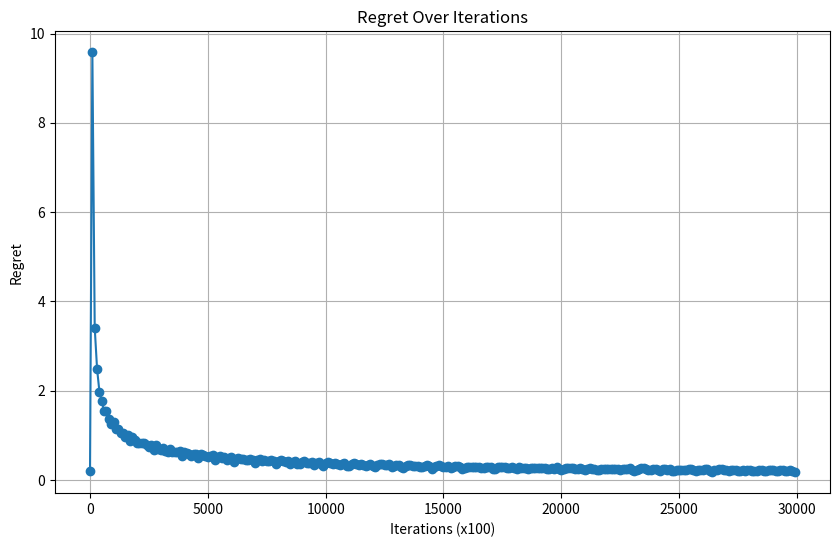

Write the Python code that produced this figure.
import matplotlib.pyplot as plt
import numpy as np

strategy = [[0 for x in range(2)] for y in range(12)]
beliefs = [[0 for x in range(2)] for y in range(12)]
utilities = [[0 for x in range(2)] for y in range(12)]

strategy[0][0] = 2/3
strategy[1][0] = 1/2
strategy[2][0] = 1/3
strategy[3][0] = 1
strategy[4][0] = 1
strategy[5][0] = 1/2
strategy[6][0] = 2/3
strategy[7][0] = 0
strategy[8][0] = 1/3
strategy[9][0] = 1
strategy[10][0] = 1/2
strategy[11][0] = 0

for i in range(12):
    strategy[i][1] = 1 - strategy[i][0]


CARDS = ["K", "Q", "J"]
MOVE = ["", "b", "p", "pb"]
temp = ["K", "Q", "J", "Kb", "Kp", "Qb", "Qp", "Jb", "Jp", "Kpb", "Qpb", "Jpb"]


class InfoSet:

    def __init__(self, info):
        self.infoSet = info
        self.bet = strategy[temp.index(info)][0]
        self.fold = strategy[temp.index(info)][1]
        self.gains = [0, 0]

    def findBelief(self):
        cur_card = self.infoSet[0]
        cards = [card for card in CARDS if card != cur_card]
        belief = {}
        if len(self.infoSet)== 1:
            belief[0] = 1/2
            belief[1] = 1/2
            return belief

        action = self.infoSet[1]
        if len(self.infoSet)== 3:
            a = infoSets.get(cards[0]+action).bet
            b = infoSets.get(cards[1]+action).bet
        else:
            if action == "b":
                a = infoSets.get(cards[0]).bet
                b = infoSets.get(cards[1]).bet
            else:
                a = infoSets.get(cards[0]).fold
                b = infoSets.get(cards[1]).fold

        if a > 0:
            belief[0] = a/(a+b)
        else:
            belief[0] = 0
        belief[1] = 1 - belief[0]
        return belief

    def findUtility(self):
        cost = 1
        c = 2
        c2 = c
        utility = {}
        cur_card = self.infoSet[0]
        cards = [card for card in CARDS if card != cur_card]
        if  CARDS.index(cur_card) > CARDS.index(cards[0]):
            c *= -1
        if  CARDS.index(cur_card) > CARDS.index(cards[1]):
            c2 *= -1
        cost *= -1

        a = beliefs[temp.index(self.infoSet)][0]
        b = beliefs[temp.index(self.infoSet)][1]
        d = infoSets.get(cards[0] + "pb").bet
        e = infoSets.get(cards[0] + "pb").fold
        d2 = infoSets.get(cards[1] + "pb").bet
        e2 = infoSets.get(cards[1] + "pb").fold

        if len(self.infoSet) == 3 or len(self.infoSet) == 2 and self.infoSet[1] == "b":
            utility[0] = a*c + b*c2
            utility[1] = a*cost + b*cost

        elif len(self.infoSet) == 2:
            utility[0] = a*(d*c + e*(cost*-1)) + b*(d2*c2 + e2*(cost*-1))
            if  CARDS.index(cur_card) > CARDS.index(cards[0]):
                cost = -1
            else: cost = 1
            if  CARDS.index(cur_card) > CARDS.index(cards[1]):
                cost2 = -1
            else: cost2 = 1
            utility[1] = a*cost + b*cost2

        else:
            d = infoSets.get(cards[0] + "b").bet
            e = infoSets.get(cards[0] + "b").fold
            d2 = infoSets.get(cards[1] + "b").bet
            e2 = infoSets.get(cards[1] + "b").fold

            utility[0] = a*(d*c + e*(cost*-1)) + b*(d2*c + e2*(cost*-1))

            d = infoSets.get(cards[0] + "p").bet
            e = infoSets.get(cards[0] + "p").fold
            d2 = infoSets.get(cards[1] + "p").bet
            e2 = infoSets.get(cards[1] + "p").fold

            f = utilities[temp.index(self.infoSet + "pb")][0]
            h = utilities[temp.index(self.infoSet + "pb")][1]
            c = f*infoSets.get(cur_card + "pb").bet + h*infoSets.get(cur_card + "pb").fold

            if  CARDS.index(cur_card) > CARDS.index(cards[0]):
                cost = -1
            else: cost = 1
            if  CARDS.index(cur_card) > CARDS.index(cards[1]):
                cost2 = -1
            else: cost2 = 1

            utility[1] = a*(d*c + e*cost) + b*(d2*c + e2*cost2)

        if abs(utility[0]) < 1e-9:  # Set an appropriate threshold for "close to zero"
            utility[0] = 0
        if abs(utility[1]) < 1e-9:  # Set an appropriate threshold for "close to zero"
            utility[1] = 0
        return utility

    def calculateGains(self):
        cur_card = self.infoSet[0]
        cards = [card for card in CARDS if card != cur_card]
        c = utilities[temp.index(self.infoSet)][0]*self.bet + utilities[temp.index(self.infoSet)][1]*self.fold
        if len(self.infoSet) == 1:
            self.gains[0] += max(1/3*(utilities[temp.index(self.infoSet)][0]-c), 0)
            self.gains[1] += max(1/3*(utilities[temp.index(self.infoSet)][1]-c), 0)
        else:
            if self.infoSet[len(self.infoSet)-1] == "b":
                self.gains[0] += max(1/6*(strategy[temp.index(cards[0])][0]+strategy[temp.index(cards[1])][0])*(utilities[temp.index(self.infoSet)][0]-c), 0)
                self.gains[1] += max(1/6*(strategy[temp.index(cards[0])][0]+strategy[temp.index(cards[1])][0])*(utilities[temp.index(self.infoSet)][1]-c), 0)
            else:
                self.gains[0] += max(1/6*(strategy[temp.index(cards[0])][1]+strategy[temp.index(cards[1])][1])*(utilities[temp.index(self.infoSet)][0]-c), 0)
                self.gains[1] += max(1/6*(strategy[temp.index(cards[0])][1]+strategy[temp.index(cards[1])][1])*(utilities[temp.index(self.infoSet)][1]-c), 0)


infoSets: dict[str, InfoSet] = {}



for i in range(3):
    for j in range(4):
        infoSets[CARDS[i] + MOVE[j]] = InfoSet(CARDS[i] + MOVE[j])


iterations = 30000
lastGains = 0
regret = []

for k in range(iterations):
    for key, infoSet in infoSets.items():
        beliefs[temp.index(infoSet.infoSet)] = list(infoSet.findBelief().values())

    for i in range(12):
        utilities[11-i] = list(infoSets.get(temp[11-i]).findUtility().values())

    totalGains = 0
    for key, infoSet in infoSets.items():
        infoSet.calculateGains()
        idx = temp.index(infoSet.infoSet)
        normalization_factor = infoSet.gains[0] + infoSet.gains[1]
        totalGains += normalization_factor

        if normalization_factor > 0:
            strategy[idx][0] = infoSet.gains[0]
            strategy[idx][1] = infoSet.gains[1]


            strategy[idx][0] /= normalization_factor
            strategy[idx][1] /= normalization_factor

    for key, infoSet in infoSets.items():
        infoSet.bet = strategy[temp.index(key)][0]
        infoSet.fold = strategy[temp.index(key)][1]

    if k%100 == 0:
        regret.append(totalGains - lastGains)
        print(totalGains-lastGains)
        lastGains = totalGains

print("Information Set Strategies:")
print("-----------------------------------------")
print("Info Set  | Bet/Call (%) | Fold (%)")
print("-----------------------------------------")
for key in temp:
    idx = temp.index(key)
    bet_percentage = round(strategy[idx][0] * 100, 2)
    fold_percentage = round(strategy[idx][1] * 100, 2)
    print(f"{key:8} | {bet_percentage:12.2f} | {fold_percentage:9.2f}")
print("-----------------------------------------")

plt.figure(figsize=(10, 6))
plt.plot(np.arange(0, iterations, 100), regret, marker='o', linestyle='-')
plt.title('Regret Over Iterations')
plt.xlabel('Iterations (x100)')
plt.ylabel('Regret')
plt.grid(True)
plt.show()




